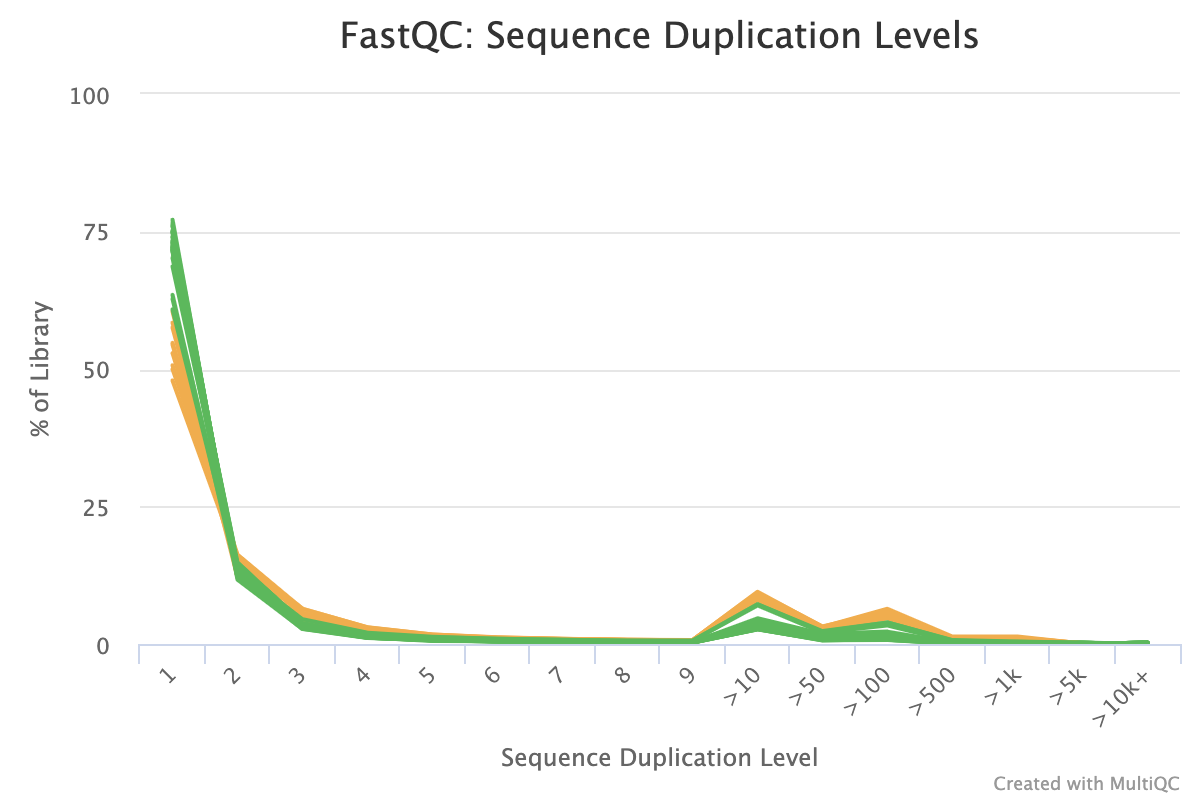

The table this chart was drawn from, first rows:
Sequence Duplication Level	AH10_S41_L002_R1_001	AH11_S42_L002_R1_001	AH12_S43_L002_R1_001	AH13_S44_L002_R1_001	AH14_S45_L002_R1_001	AH15_S46_L002_R1_001	AH16_S47_L002_R1_001	AH17_S48_L002_R1_001	AH18_S49_L002_R1_001	AH19_S50_L002_R1_001	AH1_S32_L002_R1_001	AH20_S51_L002_R1_001	AH21_S52_L002_R1_001	AH22_S53_L002_R1_001	AH23_S54_L002_R1_001	AH24_S55_L002_R1_001	AH25_S56_L002_R1_001	AH26_S57_L002_R1_001	AH27_S58_L002_R1_001	AH28_S59_L002_R1_001	AH29_S60_L002_R1_001	AH2_S33_L002_R1_001	AH30_S61_L002_R1_001
1	74.82	73.15	52.92	71.56	72.16	71.81	71.29	68.66	74.89	54.46	57.54	72.82	72.24	72.25	71.76	75.02	74.12	54.78	73.1	50.69	47.94	62.79	50.02
2	11.71	12.75	14.87	13.61	13.73	12.8	13	14.63	13.17	13.36	13.62	14.48	14.1	14.93	12.51	12.47	13.78	15.73	13.45	15.06	15.45	13.62	16.26
3	2.761	3.133	5.363	3.413	3.437	3.242	3.322	4.071	3.163	4.743	4.404	3.743	3.542	3.812	3.147	2.947	3.501	5.647	3.251	5.68	6.418	4.36	6.392
4	1.125	1.259	2.559	1.375	1.346	1.348	1.311	1.573	1.21	2.337	2.08	1.309	1.438	1.4	1.332	1.194	1.223	2.617	1.289	2.678	3.002	1.951	3.043
5	0.7356	0.7675	1.504	0.7928	0.7889	0.765	0.868	0.9151	0.6485	1.481	1.334	0.7111	0.7739	0.7226	0.8513	0.7051	0.6754	1.473	0.7114	1.655	1.732	1.147	1.712
6	0.554	0.5184	1.079	0.5606	0.584	0.5531	0.6237	0.6393	0.4519	1.071	1.001	0.5455	0.504	0.5174	0.5924	0.5192	0.4612	1.073	0.5148	1.117	1.208	0.9476	1.18
7	0.4194	0.4453	0.861	0.4464	0.4517	0.4264	0.4626	0.483	0.3929	0.9004	0.8455	0.3775	0.4625	0.3425	0.5116	0.4109	0.3748	0.7647	0.3901	0.8874	0.9404	0.7192	0.9414
8	0.3839	0.3922	0.7134	0.3526	0.3965	0.3887	0.4089	0.4211	0.3011	0.7889	0.7408	0.2921	0.3217	0.2647	0.4115	0.3292	0.3051	0.6534	0.3412	0.7633	0.7755	0.6478	0.7016
9	0.3462	0.318	0.628	0.2965	0.3221	0.2895	0.3549	0.3287	0.2816	0.7067	0.5913	0.27	0.2937	0.2481	0.3693	0.2809	0.2584	0.5955	0.2975	0.675	0.7039	0.5878	0.6518
>10	3.942	3.916	9.003	3.923	3.823	4.023	4.208	3.953	2.922	9.375	8.294	2.949	3.279	2.981	4.343	3.35	2.952	8.092	3.517	9.33	9.495	7.019	8.781
>50	1.233	1.354	2.88	1.383	1.139	1.49	1.493	1.42	0.8323	3.187	2.907	0.9152	1.017	0.8572	1.532	0.9295	0.8309	2.64	1.231	2.985	3.095	2.068	2.62
>100	1.341	1.418	5.675	1.623	1.209	1.849	1.677	1.868	0.9698	5.878	5.115	1.064	1.332	1.103	1.89	1.084	0.953	4.788	1.346	5.938	6.414	3.34	5.316
>500	0.1912	0.1837	1.225	0.207	0.2083	0.2413	0.1989	0.158	0.07215	1.013	0.8449	0.1292	0.07482	0.1174	0.2507	0.05524	0.1423	0.8714	0.1293	1.229	1.357	0.4254	1.117
>1k	0.2638	0.2137	0.5664	0.2952	0.2572	0.5033	0.4975	0.5444	0.4285	0.5025	0.4306	0.2372	0.4076	0.2203	0.2766	0.4123	0.2333	0.2804	0.2644	1.166	1.358	0.1858	1.117
>5k	0.1773	0.1787	0.1582	0.1635	0.1472	0	0	0.1033	0.262	0.1943	0	0.161	0.2162	0.23	0.2174	0	0.1868	0	0.1653	0.1443	0.114	0.1984	0.1432
>10k+	0	0	0	0	0	0.2656	0.2815	0.2357	0	0	0.2489	0	0	0	0	0.292	0	0	0	0	0	0	0
